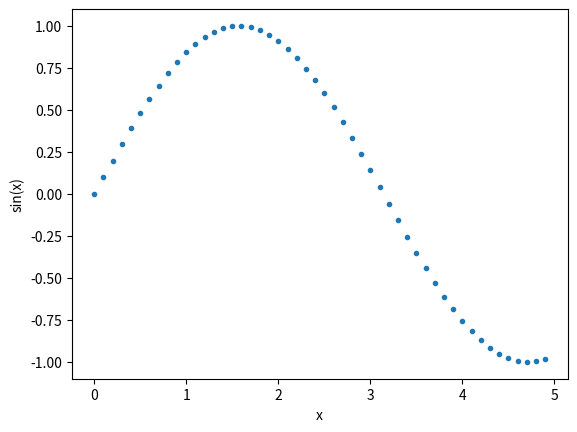

Python code for this plot:
%matplotlib inline 
#will make the plot appear in the cell
import numpy as np
import matplotlib.pyplot as plt

x = np.arange(0, 5, 0.1) #create x = [o,5] in 0.1 increments
y = np.sin(x)
plt.plot(x,y, '.')
plt.xlabel('x')
plt.ylabel('sin(x)')
plt.show()

